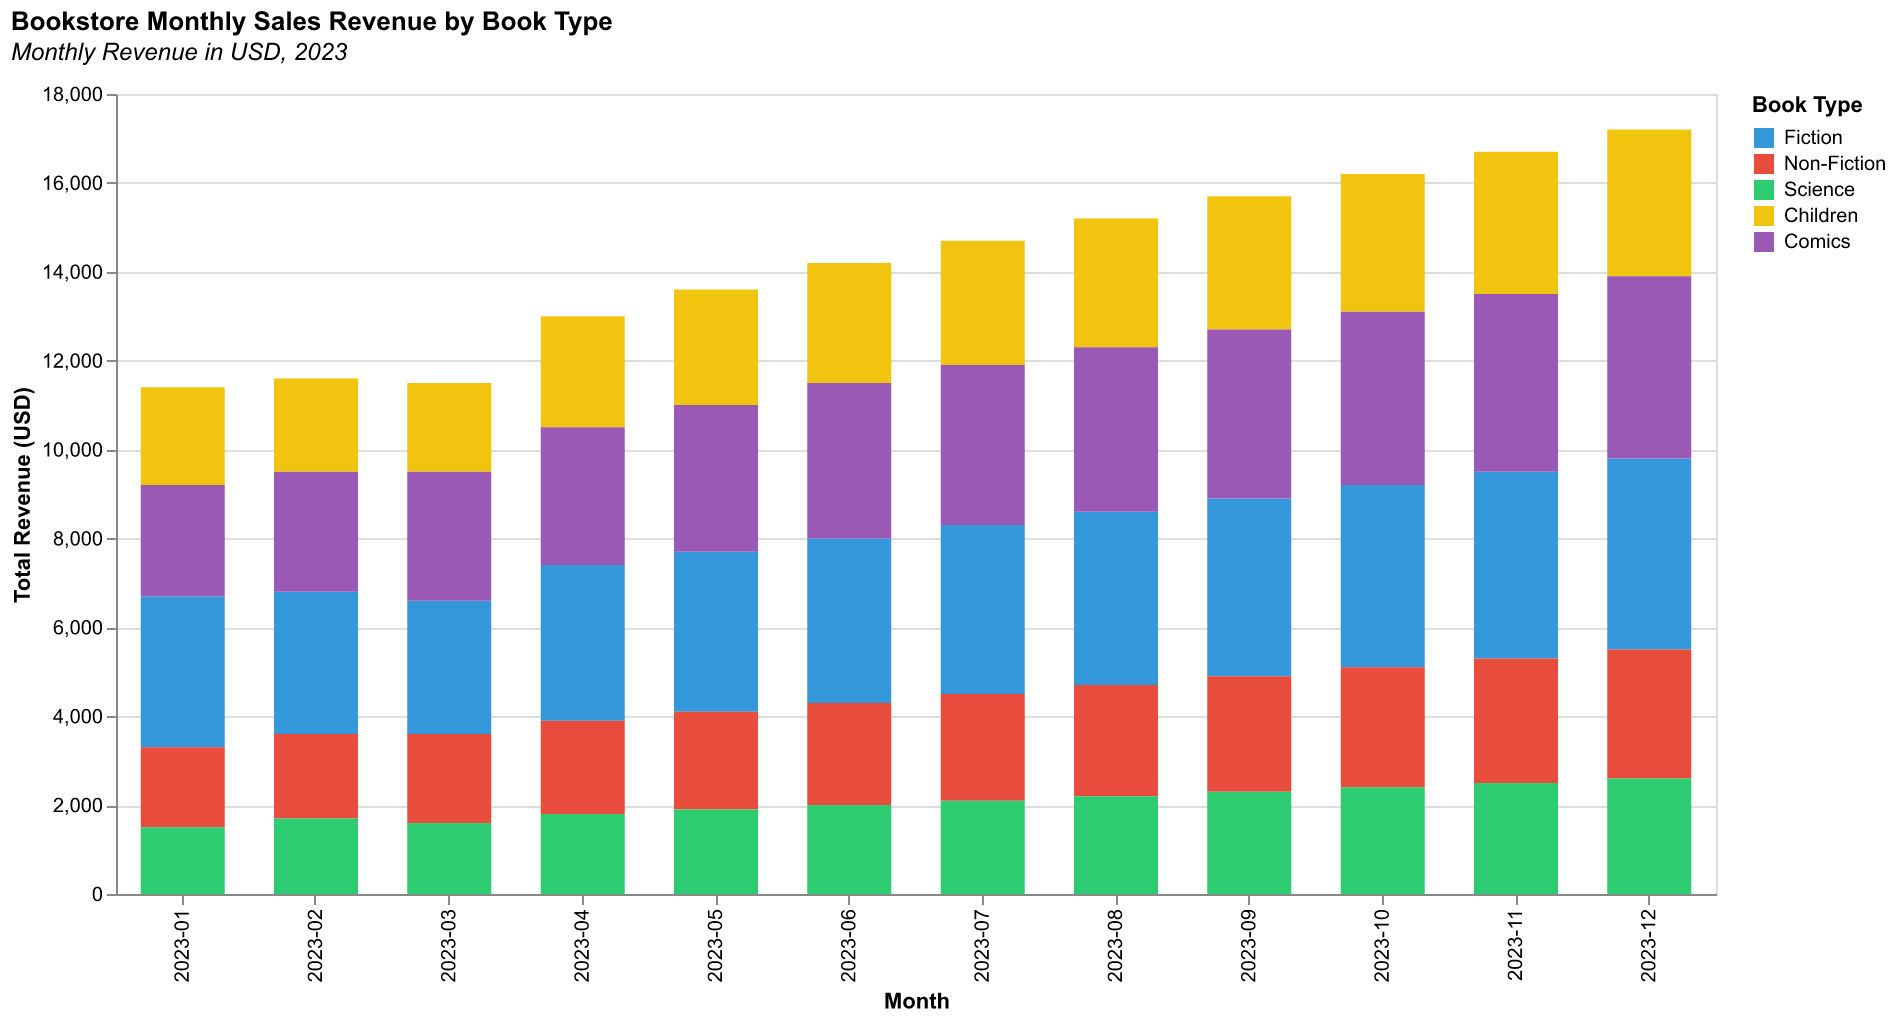

The data file committed next to this chart (first rows):
Month, Fiction, Non-Fiction, Science, Children, Comics
2023-01, 3400, 1800, 1500, 2200, 2500
2023-02, 3200, 1900, 1700, 2100, 2700
2023-03, 3000, 2000, 1600, 2000, 2900
2023-04, 3500, 2100, 1800, 2500, 3100
2023-05, 3600, 2200, 1900, 2600, 3300
2023-06, 3700, 2300, 2000, 2700, 3500
2023-07, 3800, 2400, 2100, 2800, 3600
2023-08, 3900, 2500, 2200, 2900, 3700
2023-09, 4000, 2600, 2300, 3000, 3800
2023-10, 4100, 2700, 2400, 3100, 3900
2023-11, 4200, 2800, 2500, 3200, 4000
2023-12, 4300, 2900, 2600, 3300, 4100
